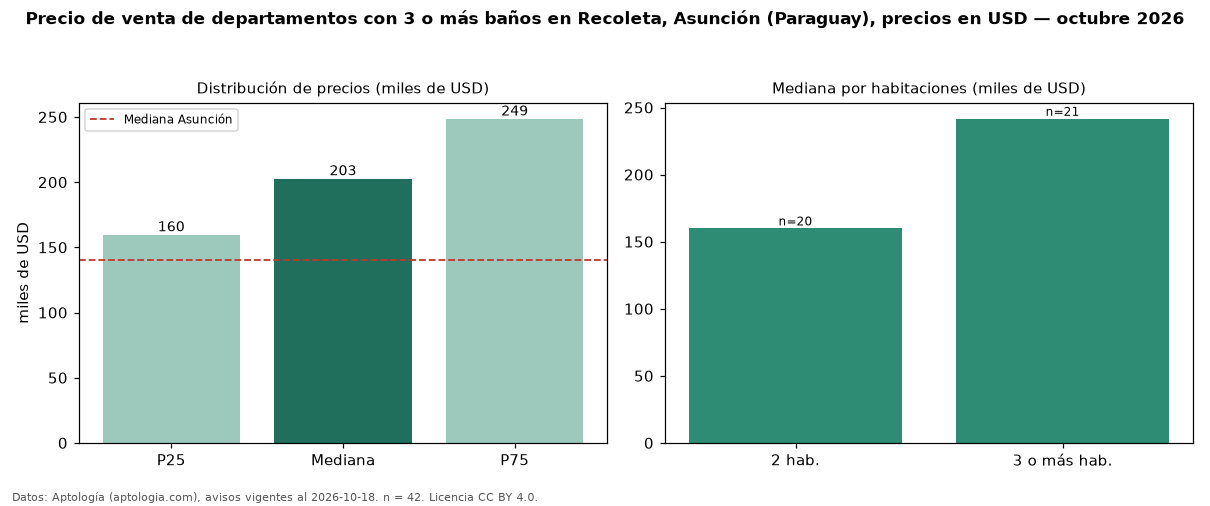

Data behind this chart, as committed beside it:
seccion, metrica, valor, moneda, n
filtro, ban3, con 3 o más baños, , 42
precio, p25, 159800, USD, 42
precio, mediana, 202778, USD, 42
precio, p75, 248600, USD, 42
precio, minimo, 129000, USD, 42
precio, maximo, 559512, USD, 42
m2, mediana_precio_m2, 1827, USD, 42
m2, area_mediana_m2, 119.5, m2, 42
banos, mediana_banos, 3.0, , 
habitaciones, 2, 159900, USD, 20
habitaciones, 3+, 241600, USD, 21
ciudad, mediana_ciudad_referencia, 140000, USD, 
ciudad, mediana_m2_ciudad, 1869, USD, 
fuente, fecha_datos, 2026-10-18, , 
fuente, atribucion, https://www.aptologia.com/py/venta/asunc…, , 
fuente, licencia, CC BY 4.0, , 
